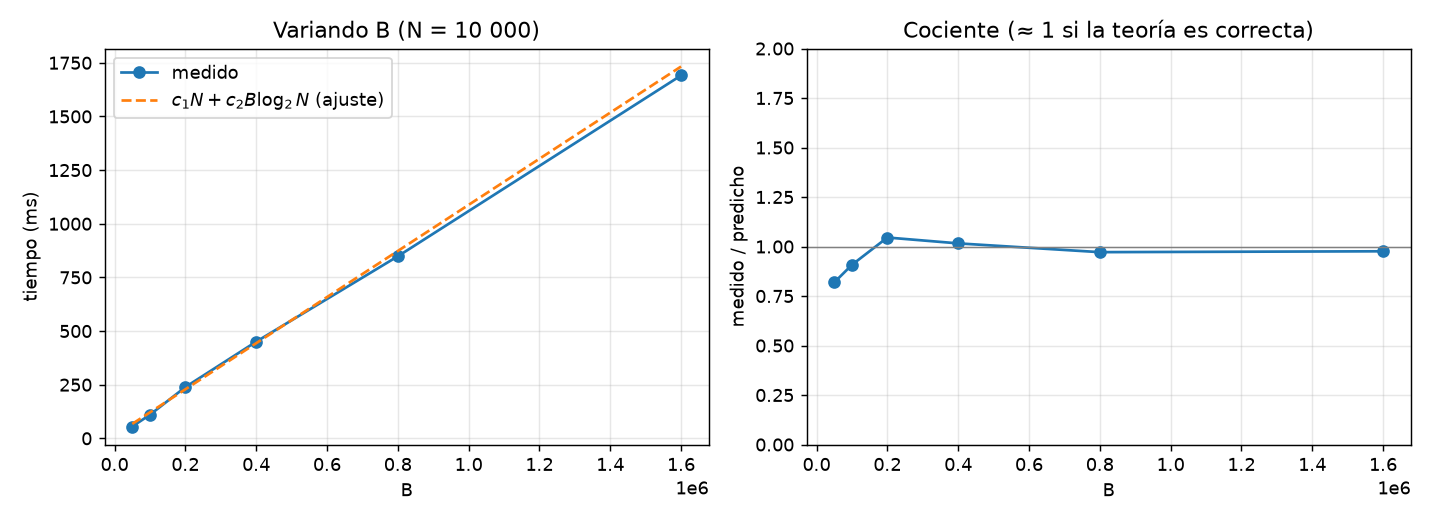

The data file committed next to this chart (first rows):
N, B, tiempo_s, teoria, ratio
10000, 50000, 0.05508, 674386, 8.167404270492307e-08
10000, 100000, 0.1098, 1338771, 8.20317145393034e-08
10000, 200000, 0.2388, 2667542, 8.953334468583729e-08
10000, 400000, 0.4504, 5325085, 8.457536434804381e-08
10000, 800000, 0.8483, 10640170, 7.972355776811121e-08
10000, 1600000, 1.691, 21270340, 7.949785078044249e-08
